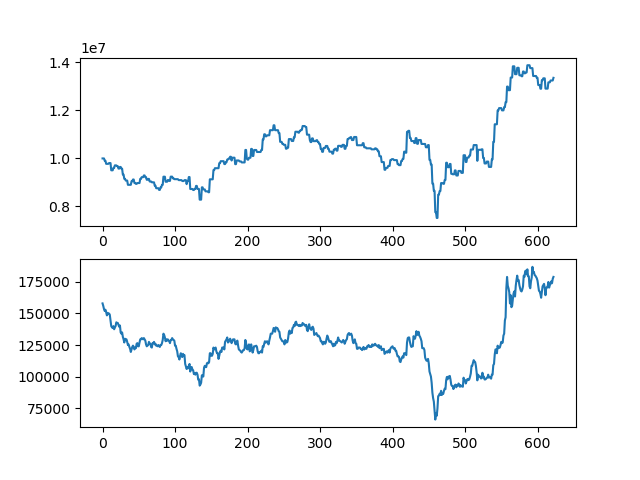

Data behind this chart, as committed beside it:
asset, close
10000000, 158000
10000000, 156000
10000000, 153500
9902500, 152000
9902500, 153000
9774500, 151000
9774500, 148500
9774500, 150500
9774500, 149500
9807000, 150000
9807000, 149000
9807000, 144500
9505500, 140000
9505500, 139000
9505500, 138500
9607500, 140000
9607500, 137500
9711000, 139000
9711000, 140000
9711000, 143000
9677500, 142500
9677500, 142500
9577000, 141000
9577000, 139500
9645000, 140500
9645000, 135000
9574000, 134000
9574000, 135000
9329000, 131500
9329000, 129500
9149000, 127000
9149000, 130000
9079000, 129000
9079000, 129500
9079000, 127500
8901500, 125000
8901500, 125500
8901500, 123500
8901500, 122000
8901500, 119500
9049500, 121500
9049500, 123500
9122500, 124500
9122500, 123500
8976500, 121500
8976500, 123000
8940500, 122500
8940500, 126000
8975500, 126500
8975500, 124000
8975500, 124000
8975500, 127000
9150500, 129500
9150500, 129500
9220500, 130500
9220500, 130000
9220500, 129500
9291500, 130500
9291500, 129500
9220500, 128500
... 563 more rows
